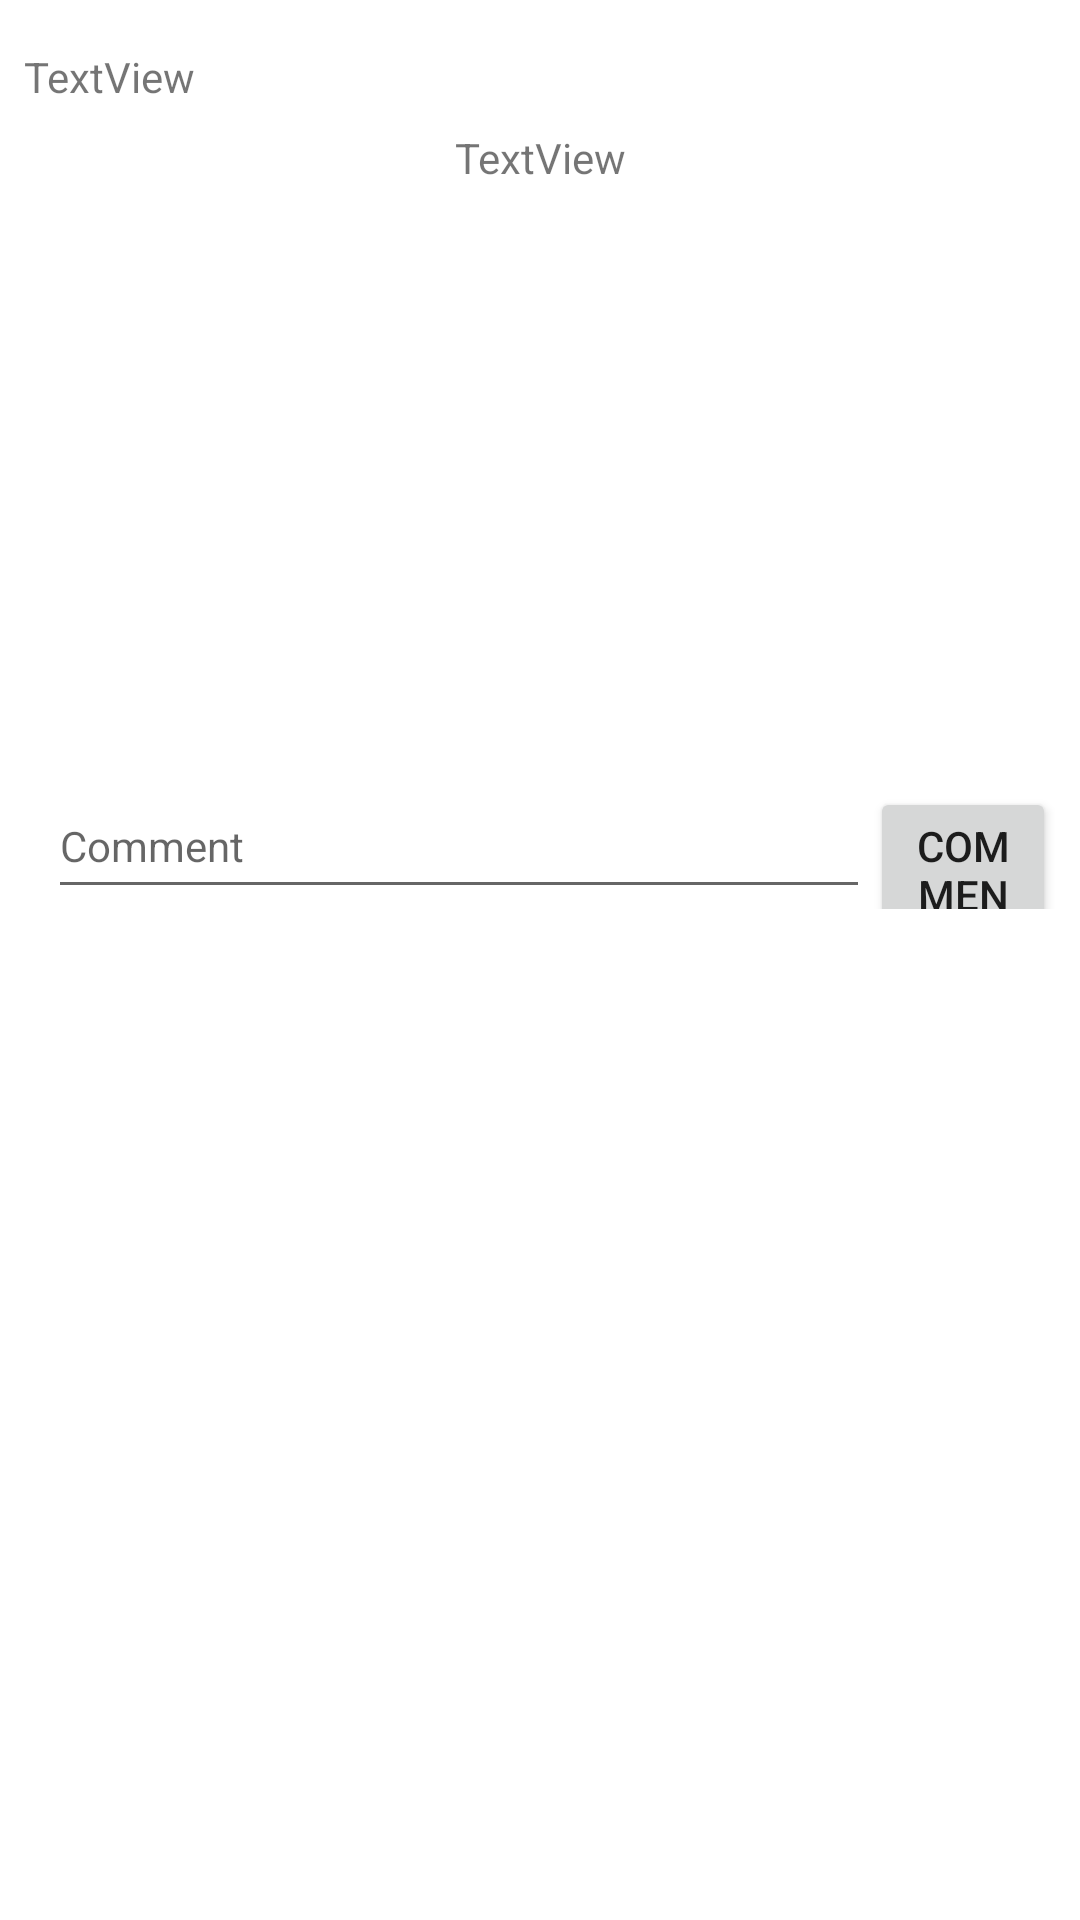

Android layout source for this screen:
<!-- AndroidManifest.xml: application theme Theme.Studentshomework -->
<!-- res/layout/fragment_comment.xml -->
<?xml version="1.0" encoding="utf-8"?>
<androidx.constraintlayout.widget.ConstraintLayout xmlns:android="http://schemas.android.com/apk/res/android"
    xmlns:app="http://schemas.android.com/apk/res-auto"
    xmlns:tools="http://schemas.android.com/tools"
    android:layout_width="match_parent"
    android:layout_height="wrap_content"
    tools:context=".CommentFragment">


    <ScrollView
        android:layout_width="match_parent"
        android:layout_height="match_parent"
        app:layout_constraintBottom_toBottomOf="parent"
        app:layout_constraintEnd_toEndOf="parent"
        app:layout_constraintStart_toStartOf="parent"
        app:layout_constraintTop_toTopOf="parent">

        <LinearLayout
            android:layout_width="match_parent"
            android:layout_height="match_parent"
            android:orientation="vertical">

            <androidx.constraintlayout.widget.ConstraintLayout
                android:layout_width="match_parent"
                android:layout_height="match_parent"
                tools:context=".CommentFragment">

                <ImageView
                    android:id="@+id/comment_image_view"
                    android:layout_width="wrap_content"
                    android:layout_height="wrap_content"
                    android:layout_marginStart="8dp"
                    android:layout_marginTop="8dp"
                    android:layout_marginEnd="8dp"
                    app:layout_constraintEnd_toEndOf="parent"
                    app:layout_constraintStart_toStartOf="parent"
                    app:layout_constraintTop_toTopOf="parent"
                    tools:src="@tools:sample/avatars" />

                <TextView
                    android:id="@+id/comment_desc_text"
                    android:layout_width="0dp"
                    android:layout_height="wrap_content"
                    android:layout_marginStart="8dp"
                    android:layout_marginTop="8dp"
                    android:layout_marginEnd="8dp"
                    android:gravity="center_horizontal|center_vertical"
                    android:text="TextView"
                    app:layout_constraintEnd_toEndOf="parent"
                    app:layout_constraintHorizontal_bias="1.0"
                    app:layout_constraintStart_toStartOf="parent"
                    app:layout_constraintTop_toBottomOf="@+id/comment_date_text" />

                <TextView
                    android:id="@+id/comment_date_text"
                    android:layout_width="wrap_content"
                    android:layout_height="wrap_content"
                    android:layout_marginStart="8dp"
                    android:layout_marginTop="8dp"
                    android:text="TextView"
                    app:layout_constraintStart_toStartOf="parent"
                    app:layout_constraintTop_toBottomOf="@+id/comment_image_view" />

                <androidx.recyclerview.widget.RecyclerView
                    android:id="@+id/comment_recycler_view"
                    android:layout_width="0dp"
                    android:layout_height="196dp"
                    app:layout_constraintBottom_toTopOf="@+id/comment_txt_field"
                    app:layout_constraintEnd_toEndOf="parent"
                    app:layout_constraintStart_toStartOf="parent"
                    app:layout_constraintTop_toBottomOf="@+id/comment_desc_text" />

                <EditText
                    android:id="@+id/comment_txt_field"
                    android:layout_width="274dp"
                    android:layout_height="45dp"
                    android:layout_marginStart="16dp"
                    android:ems="10"
                    android:hint="Comment"
                    android:inputType="textPersonName"
                    android:textSize="14sp"
                    app:layout_constraintBottom_toBottomOf="parent"
                    app:layout_constraintStart_toStartOf="parent" />

                <Button
                    android:id="@+id/comment_btn"
                    android:layout_width="0dp"
                    android:layout_height="wrap_content"
                    android:layout_marginEnd="8dp"
                    android:text="Comment"
                    app:layout_constraintBaseline_toBaselineOf="@+id/comment_txt_field"
                    app:layout_constraintEnd_toEndOf="parent"
                    app:layout_constraintStart_toEndOf="@+id/comment_txt_field" />
            </androidx.constraintlayout.widget.ConstraintLayout>

        </LinearLayout>
    </ScrollView>
</androidx.constraintlayout.widget.ConstraintLayout>
<!-- resources referenced by this layout -->
<resources>
  <style name="Theme.Studentshomework" parent="Theme.MaterialComponents.DayNight.DarkActionBar">
          
          <item name="colorPrimary">@color/color_primary</item>
          <item name="colorPrimaryVariant">@color/color_primary_dark</item>
          <item name="colorOnPrimary">@color/white</item>
          
          <item name="colorSecondary">@color/color_primary_light</item>
          <item name="colorSecondaryVariant">@color/teal_700</item>
          <item name="colorOnSecondary">@color/black</item>
          
          <item name="android:statusBarColor" tools:targetApi="l">?attr/colorPrimaryVariant</item>
          
      </style>
  <color name="color_primary">#d18fe5</color>
  <color name="color_primary_dark">#9f60b3</color>
  <color name="white">#FFFFFFFF</color>
  <color name="color_primary_light">#ffc0ff</color>
  <color name="teal_700">#FF018786</color>
  <color name="black">#FF000000</color>
</resources>
